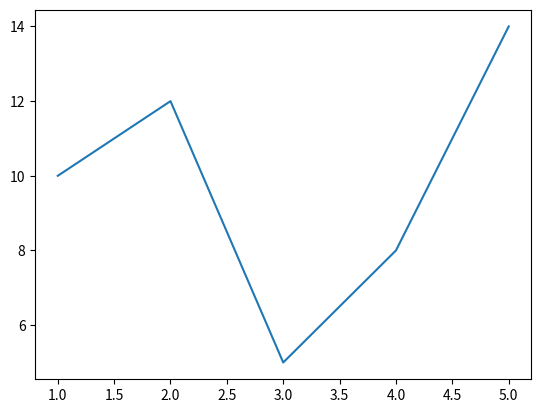

Here is the Python script that generated this plot: (Note: this script raises an exception after producing the figure.)
import matplotlib.pyplot as plt

# Datos de ejemplo
x = [1, 2, 3, 4, 5]
y = [10, 12, 5, 8, 14]

# Crear un gráfico de linea
plt.plot(x, y, label='Datos de ejemplo')

# Añadir anotación
plt.annotate('Valor Máximo', xy=(5, 14), xytext=(3, 16),
             arrowprops=dict(facecolor='black'), shrink=0.05)

# Personalizacion adcional, como etiquetas de ejes y titulos
plt.xlabel("Eje X")
plt.ylabel('Eje Y')
plt.title('Gráfico con Anotación')
plt.legend()

# Mostrar el gráfico
plt.show